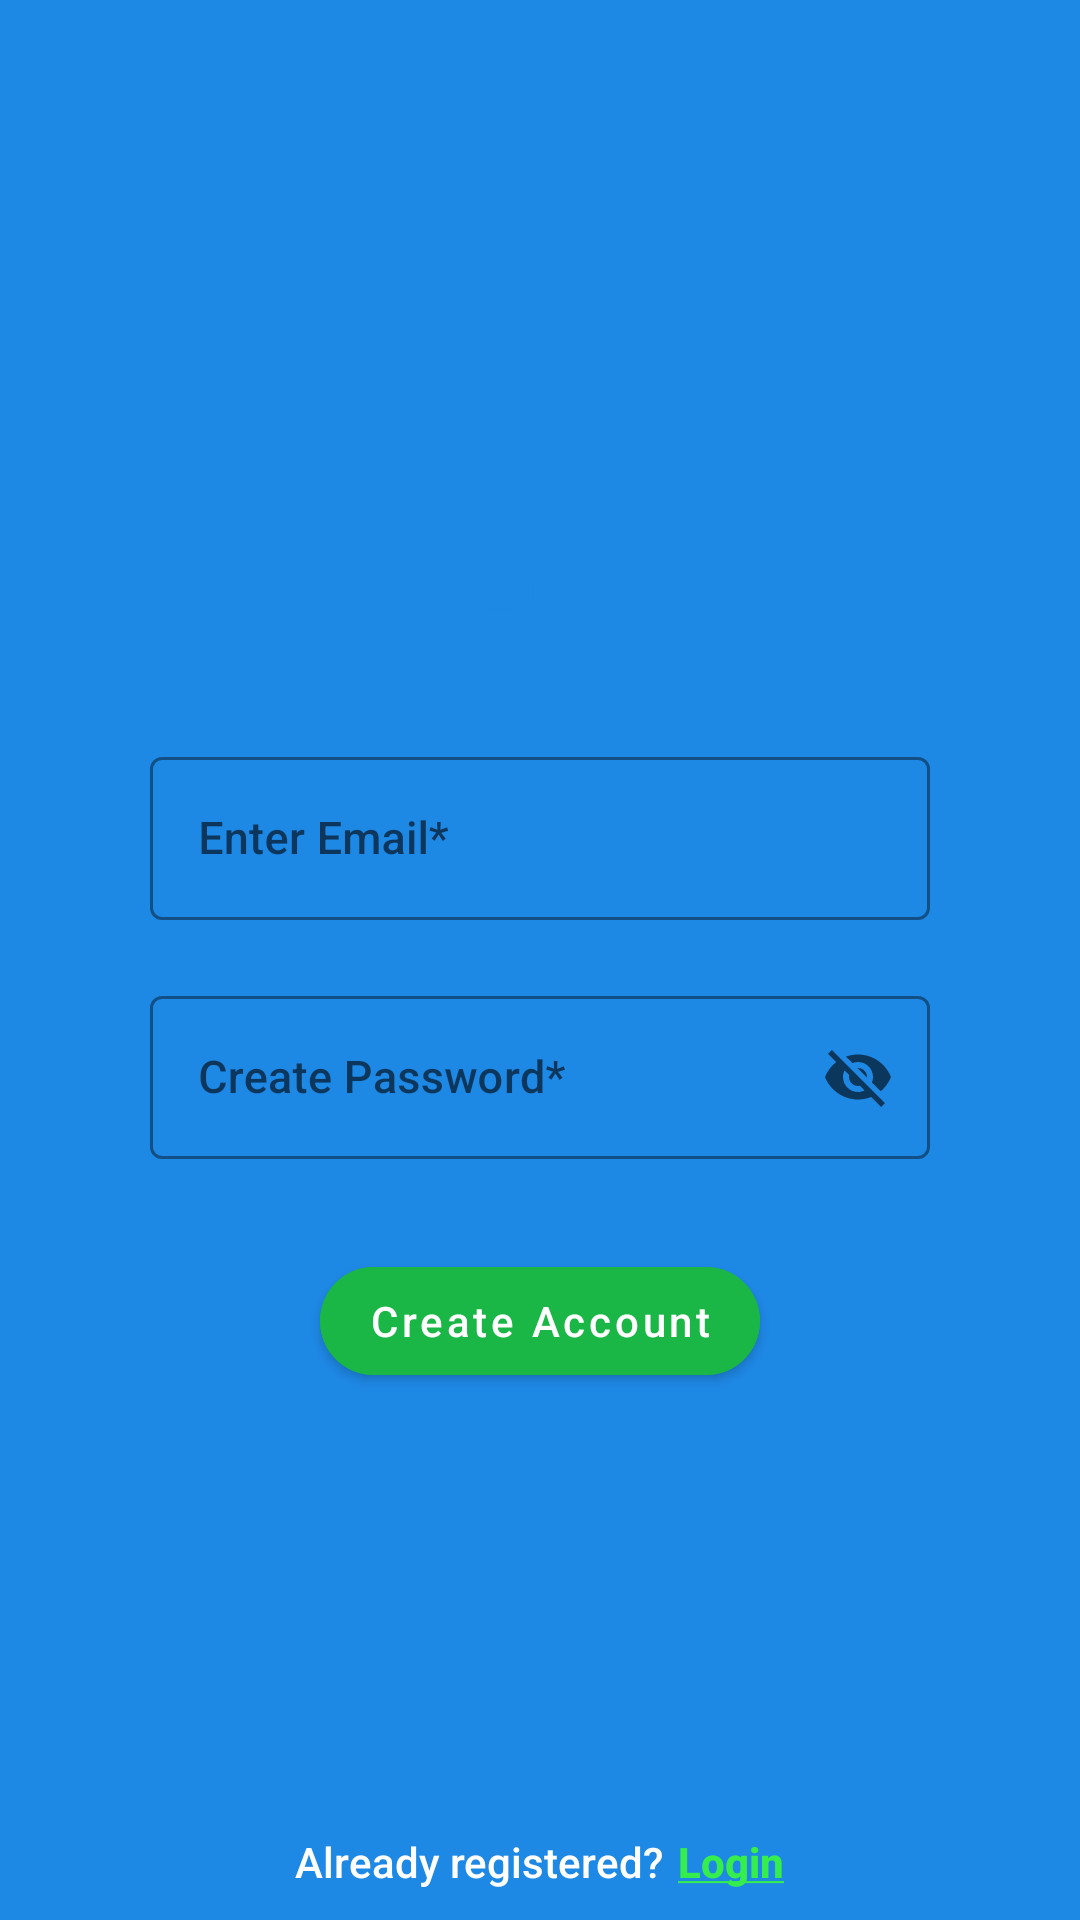

Layout XML and referenced resources for this Android screen:
<!-- AndroidManifest.xml: application theme Theme.PepCorn -->
<!-- res/layout/activity_sign_up.xml -->
<?xml version="1.0" encoding="utf-8"?>
<RelativeLayout xmlns:android="http://schemas.android.com/apk/res/android"
    xmlns:app="http://schemas.android.com/apk/res-auto"
    xmlns:tools="http://schemas.android.com/tools"
    android:layout_width="match_parent"
    android:layout_height="match_parent"
    android:background="@color/upperBlue"
    tools:context=".SignUpActivity">

    <RelativeLayout

        android:layout_width="300dp"
        android:layout_height="380dp"
        android:layout_centerInParent="true"
        android:background="@drawable/signup_card">

        <TextView
            android:id="@+id/title"
            android:layout_width="match_parent"
            android:layout_height="wrap_content"
            android:text="@string/sign_up"
            android:gravity="center"
            android:textStyle="bold"
            android:textSize="20sp"
            android:textColor="@color/upperBlue"
            android:layout_marginTop="50dp"/>

        <com.google.android.material.textfield.TextInputLayout
            android:id="@+id/emailLayout"
            style="@style/Widget.MaterialComponents.TextInputLayout.OutlinedBox"
            android:layout_width="260dp"
            android:layout_height="wrap_content"
            android:layout_below="@id/title"
            android:layout_marginStart="20dp"
            android:layout_marginTop="40dp"
            android:foregroundGravity="center"
            app:endIconMode="clear_text"
            app:boxStrokeColor="@color/upperBlue"
            app:hintTextColor="@color/upperBlue">
            <com.google.android.material.textfield.TextInputEditText
                android:id="@+id/email"
                android:layout_width="match_parent"
                android:layout_height="wrap_content"
                android:fontFamily="sans-serif-medium"
                android:hint="Enter Email*"
                android:inputType="textEmailAddress"
                android:textColor="@color/upperBlue"
                android:textColorHint="@color/white"
                android:textCursorDrawable="@drawable/form_cursor"
                android:textSize="15sp"
                android:textStyle="normal" />
        </com.google.android.material.textfield.TextInputLayout>

        <com.google.android.material.textfield.TextInputLayout
            android:id="@+id/passLayout"
            style="@style/Widget.MaterialComponents.TextInputLayout.OutlinedBox"
            android:layout_width="260dp"
            android:layout_height="wrap_content"
            android:layout_below="@id/emailLayout"
            android:layout_marginStart="20dp"
            android:layout_marginTop="20dp"
            android:foregroundGravity="center"
            app:endIconMode="password_toggle"
            app:boxStrokeColor="@color/upperBlue"
            app:hintTextColor="@color/upperBlue">
            <com.google.android.material.textfield.TextInputEditText
                android:id="@+id/password"
                android:layout_width="match_parent"
                android:layout_height="wrap_content"
                android:fontFamily="sans-serif-medium"
                android:hint="Create Password*"
                android:inputType="textEmailAddress"
                android:textColor="@color/upperBlue"
                android:textColorHint="@color/white"
                android:textCursorDrawable="@drawable/form_cursor"
                android:textSize="15sp"
                android:textStyle="normal" />
        </com.google.android.material.textfield.TextInputLayout>


        <com.google.android.material.button.MaterialButton
            android:id="@+id/createAccount"
            android:layout_width="wrap_content"
            android:layout_height="wrap_content"
            android:layout_below="@id/passLayout"
            android:layout_centerHorizontal="true"
            android:layout_marginStart="50dp"
            android:layout_marginTop="30dp"
            android:layout_marginEnd="50dp"
            android:backgroundTint="#1AB646"
            android:text="Create Account"
            android:textAllCaps="false"
            android:textColor="@color/white"
            app:cornerRadius="20dp" />


    </RelativeLayout>


    <LinearLayout
        android:layout_width="wrap_content"
        android:layout_height="wrap_content"
        android:layout_alignParentBottom="true"
        android:layout_marginBottom="10dp"
        android:layout_centerHorizontal="true"
        android:orientation="horizontal">

        <TextView
            android:id="@+id/textView4"
            android:layout_width="wrap_content"
            android:layout_height="wrap_content"
            android:fontFamily="sans-serif-medium"
            android:text="Already registered?"
            android:textColor="@color/white" />

        <TextView
            android:id="@+id/loginBtn"
            android:layout_width="wrap_content"
            android:layout_height="wrap_content"
            android:layout_marginStart="5dp"
            android:fontFamily="sans-serif-medium"
            android:text="@string/login"
            android:textColor="#36ED4E"
            android:textStyle="bold" />
    </LinearLayout>

</RelativeLayout>
<!-- resources referenced by this layout -->
<resources>
  <color name="upperBlue">#FF1E88E5</color>
  <color name="white">#FFFFFFFF</color>
  <string name="login"><u>Login</u></string>
  <string name="sign_up"><u>Sign Up</u></string>
  <style name="Theme.PepCorn" parent="Theme.MaterialComponents.DayNight.NoActionBar">
          
          <item name="colorPrimary">@color/upperBlue</item>
          <item name="colorPrimaryVariant">@color/teal_700</item>
          <item name="colorOnPrimary">@color/white</item>
          
          <item name="colorSecondary">@color/teal_200</item>
          <item name="colorSecondaryVariant">@color/teal_700</item>
          <item name="colorOnSecondary">@color/black</item>
          
          <item name="android:statusBarColor">?attr/colorPrimary</item>
          
      </style>
  <color name="teal_700">#FF018786</color>
  <color name="teal_200">#FF03DAC5</color>
  <color name="black">#FF000000</color>
</resources>
